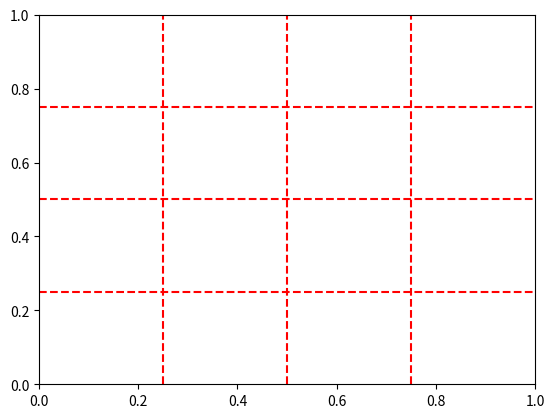

This chart was generated by the following Python code: (Note: this script raises an exception after producing the figure.)
import matplotlib.pyplot as plt
import numpy as np

nodes = np.array([[0.47594, 0.56726761],
 [0.90660143, 0.7078028 ],
 [0.62306077, 0.15929967],
 [0.89323792, 0.02490608],
 [0.79478301, 0.6823078 ],
 [0.65056869, 0.60720885],
 [0.22951095, 0.17253584],
 [0.92468209, 0.64155377],
 [0.92847249, 0.01506382],
 [0.46576298, 0.16363963],
 [0.26344217, 0.55366352],
 [0.44111551, 0.05882897],
 [0.61881439, 0.35191443],
 [0.79409749, 0.68200626],
 [0.24147234, 0.94695581],
 [0.57691943, 0.36171269],
 [0.47059612, 0.7927109 ],
 [0.97469525, 0.92288038],
 [0.13029327, 0.76836856],
 [0.602551,   0.87703013]])

upto = 0

xs = nodes[:upto, 0]
ys = nodes[:upto, 1]

plt.scatter(xs, ys, color='b')
plt.xlim(0.0, 1.0)
plt.ylim(0.0, 1.0)
plt.hlines(0.25, 0, 1, colors='r', ls='--')
plt.hlines(0.5, 0, 1, colors='r', ls='--')
plt.hlines(0.75, 0, 1, colors='r', ls='--')
plt.vlines(0.25, 0, 1, colors='r', ls='--')
plt.vlines(0.5, 0, 1, colors='r', ls='--')
plt.vlines(0.75, 0, 1, colors='r', ls='--')

# plt.title("[0, 1] Uniformly generated instance")

plt.savefig("results/instance_" + str(upto) + ".png")

print("done")